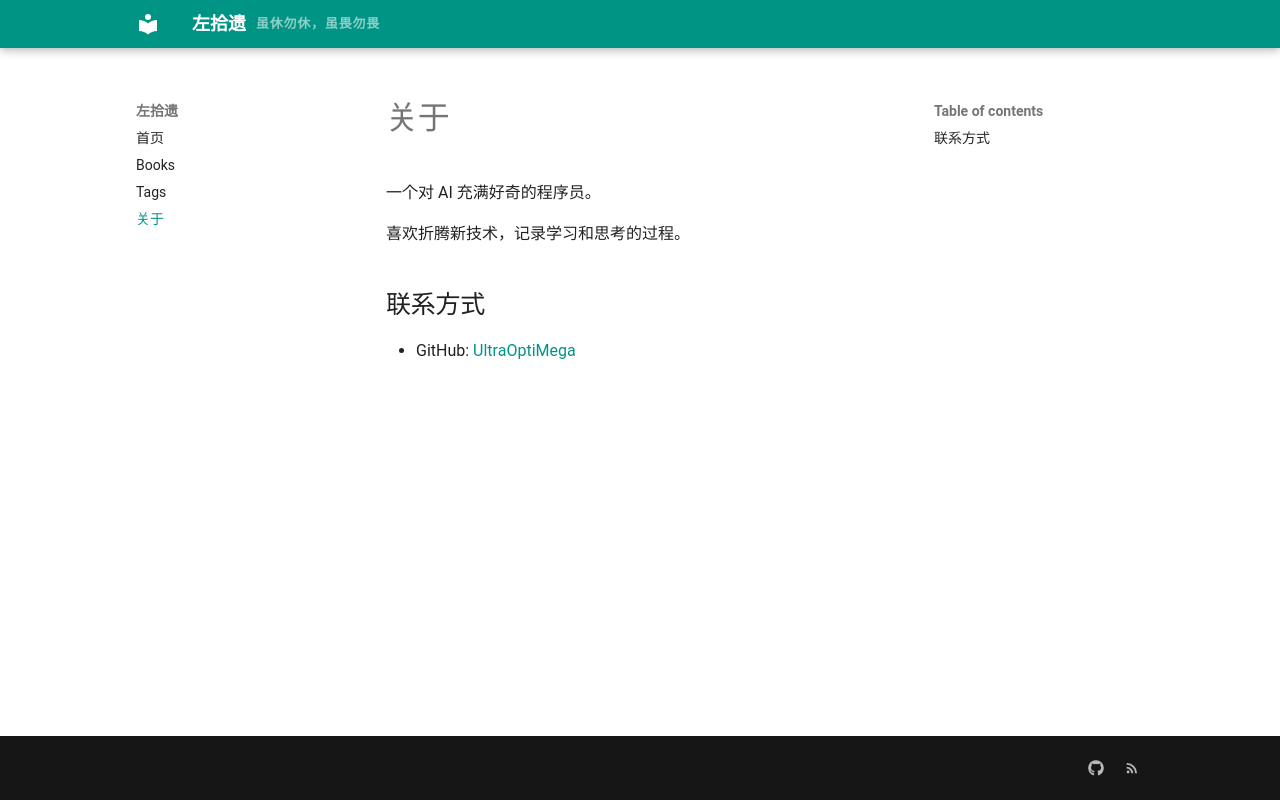

repository: UltraOptiMega/UltraOptiMega.github.io · page: about/index.html · generator: mkdocs

# 关于

一个对 AI 充满好奇的程序员。

喜欢折腾新技术，记录学习和思考的过程。

## 联系方式

- GitHub: [UltraOptiMega](https://github.com/UltraOptiMega)
